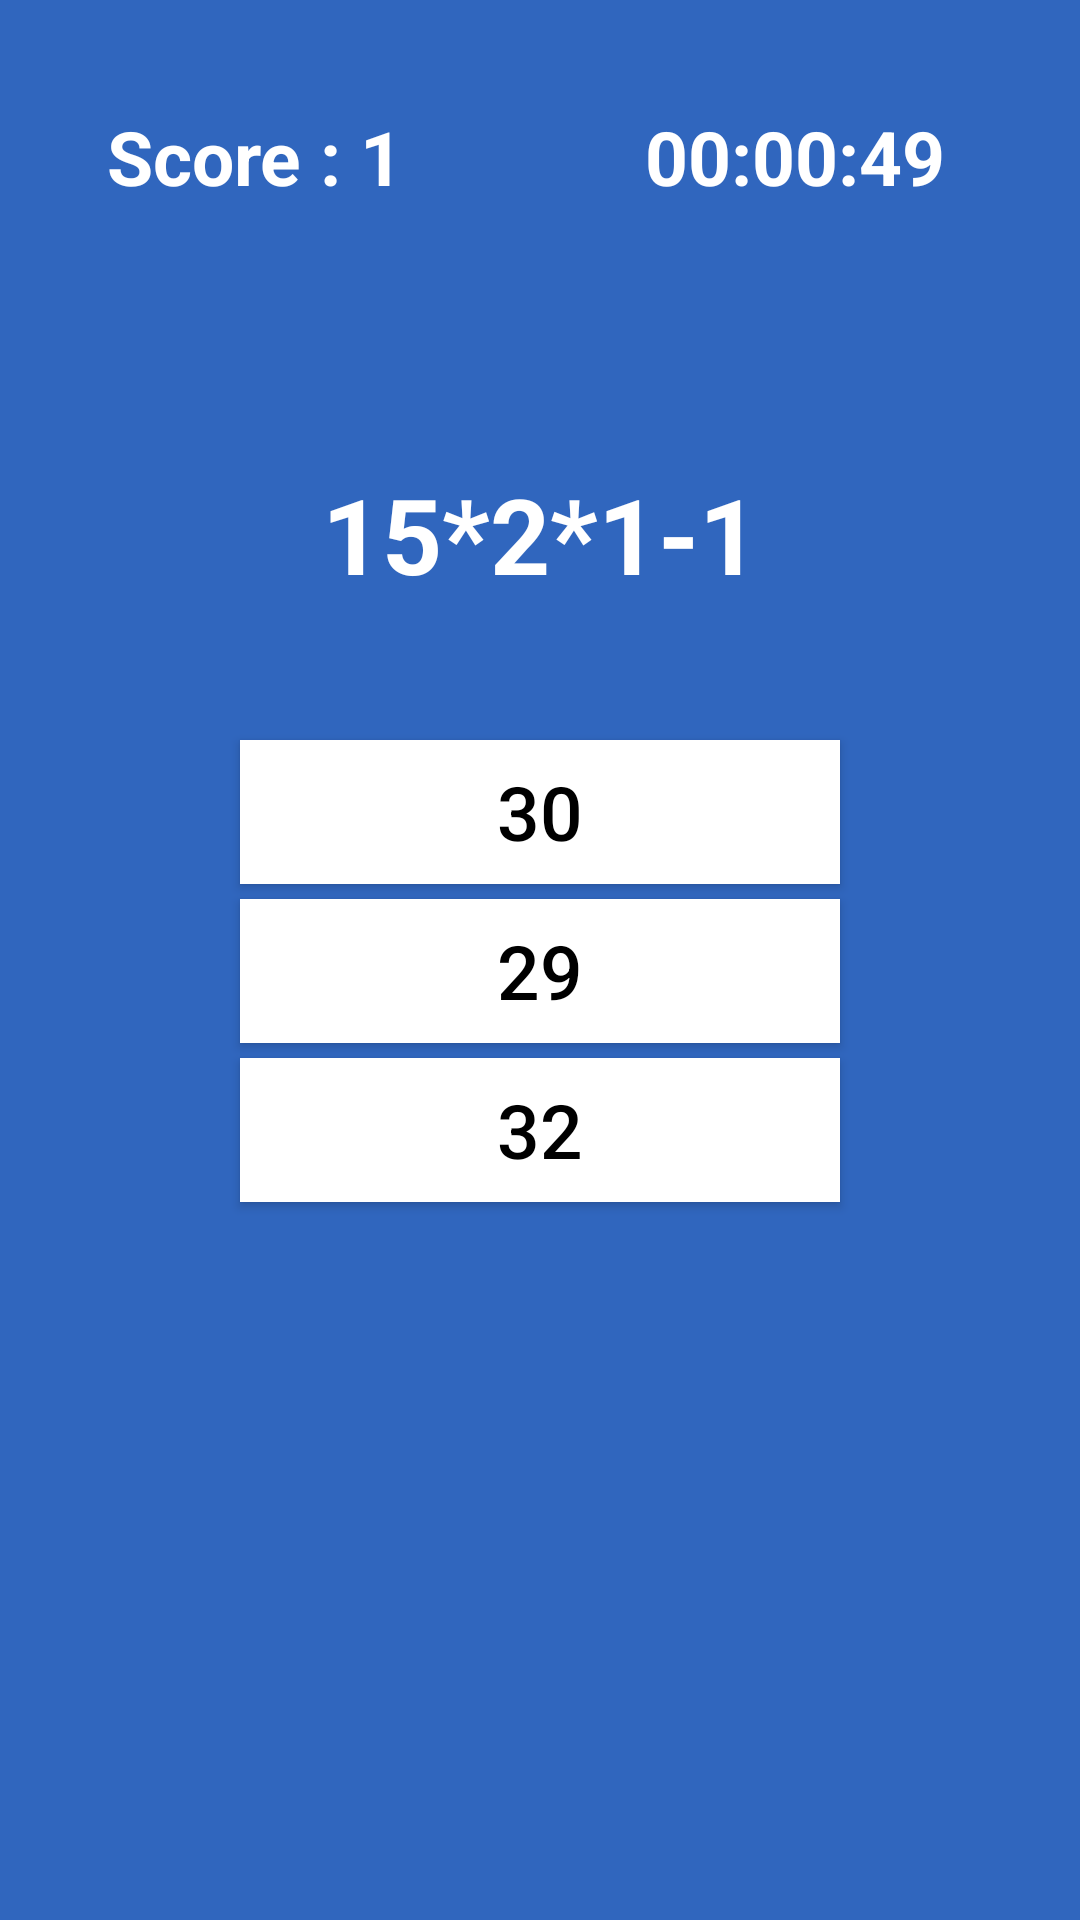

Here is an Android app screen rendered from its layout file. Give the layout XML and the strings, colors and styles it references.
<!-- AndroidManifest.xml: application theme MyMaterialTheme -->
<!-- res/layout/activity_question.xml -->
<?xml version="1.0" encoding="utf-8"?>
<LinearLayout xmlns:android="http://schemas.android.com/apk/res/android"
    xmlns:ads="http://schemas.android.com/apk/res-auto"
    android:id="@+id/relatively"
    android:layout_width="match_parent"
    android:layout_height="match_parent"
    android:background="#3066BE"
    android:orientation="vertical"
    android:weightSum="1" >
    <LinearLayout
        android:id="@+id/linearLayout1"
        android:layout_width="match_parent"
        android:layout_height="wrap_content"
        android:layout_weight="0.90"
        android:orientation="vertical"
        android:weightSum="1" >
        <LinearLayout
            android:id="@+id/linearLayout11"
            android:layout_width="match_parent"
            android:layout_height="wrap_content"
            android:layout_weight="0.20"
            android:orientation="vertical"
            android:weightSum="1" >
            <LinearLayout
                android:layout_width="match_parent"
                android:layout_height="wrap_content"
                android:layout_weight="1"
                android:orientation="horizontal" >
                <TextView
                    android:id="@+id/score"
                    android:layout_width="match_parent"
                    android:layout_height="wrap_content"
                    android:layout_centerHorizontal="true"
                    android:layout_gravity="center"
                    android:layout_marginRight="10dp"
                    android:layout_weight="1"
                    android:gravity="center"
                    android:text="Score : 1"
                    android:textColor="#ffffff"
                    android:textSize="25.0sp"
                    android:textStyle="bold" />
                <TextView
                    android:id="@+id/timers"
                    android:layout_width="match_parent"
                    android:layout_height="wrap_content"
                    android:layout_centerHorizontal="true"
                    android:layout_gravity="center"
                    android:layout_marginRight="10dp"
                    android:layout_weight="1"
                    android:gravity="center"
                    android:text="00:00:49"
                    android:textColor="#ffffff"
                    android:textSize="25.0sp"
                    android:textStyle="bold" />
            </LinearLayout>
        </LinearLayout>
        <LinearLayout
            android:id="@+id/linearLayout12"
            android:layout_width="match_parent"
            android:layout_height="wrap_content"
            android:layout_weight="0.60"
            android:orientation="vertical"
            android:weightSum="1" >
            <LinearLayout
                android:layout_width="match_parent"
                android:layout_height="wrap_content"
                android:layout_weight="0.40" >
                <TextView
                    android:id="@+id/txtQuestion"
                    android:layout_width="match_parent"
                    android:layout_height="wrap_content"
                    android:layout_centerHorizontal="true"
                    android:layout_gravity="center"
                    android:layout_marginTop="5dp"
                    android:gravity="center"
                    android:text="15*2*1-1"
                    android:textColor="#ffffff"
                    android:textSize="35.0sp"
                    android:textStyle="bold" />
            </LinearLayout>
            <LinearLayout
                android:layout_width="match_parent"
                android:layout_height="wrap_content"
                android:layout_weight="0.20"
                android:orientation="vertical"
                android:weightSum="1" >
                <Button
                    android:id="@+id/button1"
                    android:layout_width="fill_parent"
                    android:layout_height="wrap_content"
                    android:layout_gravity="center"
                    android:layout_marginLeft="80dp"
                    android:layout_marginRight="80dp"
                    android:layout_marginTop="5dp"
                    android:background="#fff"
                    android:gravity="center"
                    android:text="30"
                    android:textColor="#000000"
                    android:textSize="25.0sp" />
                <Button
                    android:id="@+id/button2"
                    android:layout_width="fill_parent"
                    android:layout_height="wrap_content"
                    android:layout_gravity="center"
                    android:layout_marginLeft="80dp"
                    android:layout_marginRight="80dp"
                    android:layout_marginTop="5dp"
                    android:background="#fff"
                    android:gravity="center"
                    android:text="29"
                    android:textColor="#000000"
                    android:textSize="25.0sp" />
                <Button
                    android:id="@+id/button3"
                    android:layout_width="fill_parent"
                    android:layout_height="wrap_content"
                    android:layout_gravity="center"
                    android:layout_marginLeft="80dp"
                    android:layout_marginRight="80dp"
                    android:layout_marginTop="5dp"
                    android:background="#fff"
                    android:gravity="center"
                    android:text="32"
                    android:textColor="#000000"
                    android:textSize="25.0sp" />
            </LinearLayout>
        </LinearLayout>
    </LinearLayout>
</LinearLayout>
<!-- resources referenced by this layout -->
<resources>
  <style name="MyMaterialTheme" parent="MyMaterialTheme.Base" />
  <style name="MyMaterialTheme.Base" parent="Theme.AppCompat.Light.DarkActionBar">
          <item name="windowNoTitle">true</item>
          <item name="windowActionBar">false</item>
          <item name="colorPrimary">@color/colorPrimary</item>
          <item name="colorPrimaryDark">@color/colorPrimaryDark</item>
          <item name="colorAccent">@color/colorAccent</item>
      </style>
  <color name="colorPrimary">#3F51B5</color>
  <color name="colorPrimaryDark">#303F9F</color>
  <color name="colorAccent">#FF4081</color>
</resources>
